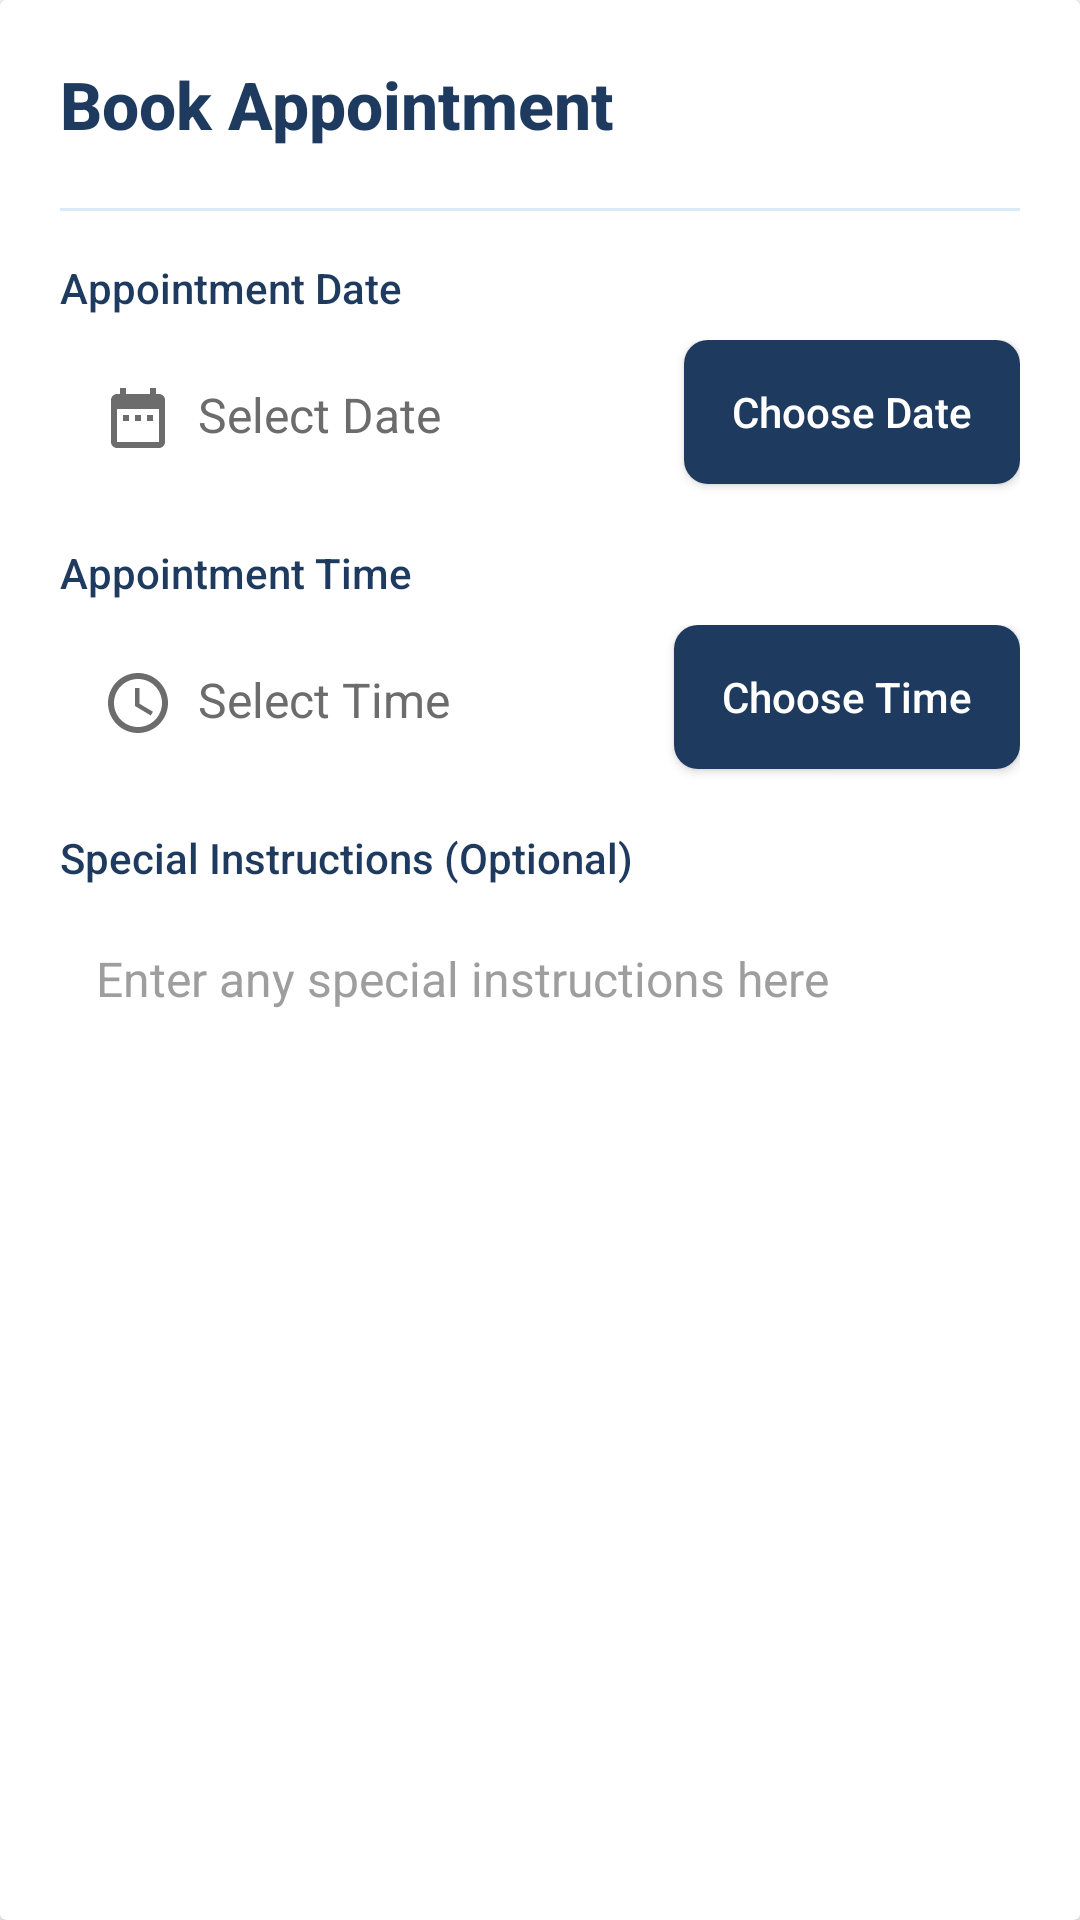

Write the Android layout XML for this screen, with the resource values it uses.
<!-- AndroidManifest.xml: application theme AppTheme -->
<!-- res/layout/book_appointment.xml -->
<?xml version="1.0" encoding="utf-8"?>
<androidx.cardview.widget.CardView xmlns:android="http://schemas.android.com/apk/res/android"
    xmlns:app="http://schemas.android.com/apk/res-auto"
    android:layout_width="match_parent"
    android:layout_height="wrap_content"
    android:layout_margin="16dp">

    <LinearLayout
        android:layout_width="match_parent"
        android:layout_height="wrap_content"
        android:orientation="vertical"
        android:padding="20dp">

        
        <LinearLayout
            android:layout_width="match_parent"
            android:layout_height="wrap_content"
            android:orientation="horizontal"
            android:gravity="center_vertical"
            android:layout_marginBottom="20dp">

            <TextView
                android:layout_width="0dp"
                android:layout_height="wrap_content"
                android:layout_weight="1"
                android:text="Book Appointment"
                android:textColor="#1E3A5F"
                android:textSize="22sp"
                android:textStyle="bold"
                android:fontFamily="sans-serif-medium" />
        </LinearLayout>

        
        <View
            android:layout_width="match_parent"
            android:layout_height="1dp"
            android:background="#DAEAF7"
            android:layout_marginBottom="16dp" />

        
        <TextView
            android:layout_width="wrap_content"
            android:layout_height="wrap_content"
            android:text="Appointment Date"
            android:textColor="#1E3A5F"
            android:textSize="14sp"
            android:fontFamily="sans-serif-medium"
            android:layout_marginBottom="8dp" />

        <LinearLayout
            android:layout_width="match_parent"
            android:layout_height="wrap_content"
            android:orientation="horizontal"
            android:layout_marginBottom="16dp">

            <TextView
                android:id="@+id/dateText"
                android:layout_width="0dp"
                android:layout_height="wrap_content"
                android:layout_gravity="center_vertical"
                android:layout_weight="1"
                android:background="@drawable/input_field_background"
                android:padding="14dp"
                android:text="Select Date"
                android:textSize="16sp"
                android:drawableStart="@drawable/ic_date"
                android:drawablePadding="8dp"
                android:textColor="#6C6C6C" />

            <Button
                android:id="@+id/selectDateBtn"
                android:layout_width="wrap_content"
                android:layout_height="wrap_content"
                android:text="Choose Date"
                android:background="@drawable/primary_button_background"
                android:textAllCaps="false"
                android:layout_marginStart="8dp"
                android:paddingStart="16dp"
                android:paddingEnd="16dp"
                android:textColor="#FFFFFF" />
        </LinearLayout>

        
        <TextView
            android:layout_width="wrap_content"
            android:layout_height="wrap_content"
            android:text="Appointment Time"
            android:textColor="#1E3A5F"
            android:textSize="14sp"
            android:fontFamily="sans-serif-medium"
            android:layout_marginBottom="8dp" />

        <LinearLayout
            android:layout_width="match_parent"
            android:layout_height="wrap_content"
            android:orientation="horizontal"
            android:layout_marginBottom="16dp">

            <TextView
                android:id="@+id/timeText"
                android:layout_width="0dp"
                android:layout_height="wrap_content"
                android:layout_weight="1"
                android:text="Select Time"
                android:background="@drawable/input_field_background"
                android:padding="14dp"
                android:textSize="16sp"
                android:drawableStart="@drawable/ic_time"
                android:drawablePadding="8dp"
                android:layout_gravity="center_vertical"
                android:textColor="#6C6C6C" />

            <Button
                android:id="@+id/selectTimeBtn"
                android:layout_width="wrap_content"
                android:layout_height="wrap_content"
                android:text="Choose Time"
                android:background="@drawable/primary_button_background"
                android:textAllCaps="false"
                android:layout_marginStart="8dp"
                android:paddingStart="16dp"
                android:paddingEnd="16dp"
                android:textColor="#FFFFFF" />
        </LinearLayout>

        

















        <TextView
            android:layout_width="wrap_content"
            android:layout_height="wrap_content"
            android:text="Special Instructions (Optional)"
            android:textColor="#1E3A5F"
            android:textSize="14sp"
            android:fontFamily="sans-serif-medium"
            android:layout_marginBottom="8dp" />

        <EditText
            android:id="@+id/specialInstructionsEditText"
            android:layout_width="match_parent"
            android:layout_height="100dp"
            android:background="@drawable/input_field_background"
            android:gravity="top"
            android:padding="12dp"
            android:textSize="16sp"
            android:hint="Enter any special instructions here"
            android:textColorHint="#9E9E9E"
            android:inputType="textMultiLine"
            android:layout_marginBottom="14dp" />

        











    </LinearLayout>
</androidx.cardview.widget.CardView>
<!-- resources referenced by this layout -->
<resources>
  <!-- drawable confirm_button_background (drawable) -->
  <?xml version="1.0" encoding="utf-8"?>
  <shape xmlns:android="http://schemas.android.com/apk/res/android">
      <gradient
          android:startColor="#1E3A5F"
          android:endColor="#2C5990"
          android:angle="135"/>
      <corners android:radius="12dp" />
  </shape>
  <!-- drawable ic_date (drawable) -->
  <vector xmlns:android="http://schemas.android.com/apk/res/android"
      android:width="24dp"
      android:height="24dp"
      android:viewportWidth="24"
      android:viewportHeight="24">
      <path
          android:fillColor="#6C6C6C"
          android:pathData="M9,11L7,11v2h2v-2zM13,11h-2v2h2v-2zM17,11h-2v2h2v-2zM19,4h-1L18,2h-2v2L8,4L8,2L6,2v2L5,4c-1.11,0 -1.99,0.9 -1.99,2L3,20c0,1.1 0.89,2 2,2h14c1.1,0 2,-0.9 2,-2L21,6c0,-1.1 -0.9,-2 -2,-2zM19,20L5,20L5,9h14v11z"/>
  </vector>
  <!-- drawable ic_time (drawable) -->
  <vector xmlns:android="http://schemas.android.com/apk/res/android"
      android:width="24dp"
      android:height="24dp"
      android:viewportWidth="24"
      android:viewportHeight="24">
      <path
          android:fillColor="#6C6C6C"
          android:pathData="M11.99,2C6.47,2 2,6.48 2,12s4.47,10 9.99,10C17.52,22 22,17.52 22,12S17.52,2 11.99,2zM12,20c-4.42,0 -8,-3.58 -8,-8s3.58,-8 8,-8 8,3.58 8,8 -3.58,8 -8,8z"/>
      <path
          android:fillColor="#6C6C6C"
          android:pathData="M12.5,7H11v6l5.25,3.15 0.75,-1.23 -4.5,-2.67z"/>
  </vector>
  <!-- drawable primary_button_background (drawable) -->
  <?xml version="1.0" encoding="utf-8"?>
  <shape xmlns:android="http://schemas.android.com/apk/res/android">
      <solid android:color="#1E3A5F" />
      <corners android:radius="8dp" />
  </shape>
  <style name="AppTheme" parent="Theme.MaterialComponents.Light.NoActionBar">
          
          <item name="colorPrimary">@color/main_dark</item>
          <item name="colorPrimaryDark">@color/main_dark</item>
          <item name="colorAccent">@color/main_dark</item>
      </style>
  <color name="main_dark">#162B44</color>
</resources>
